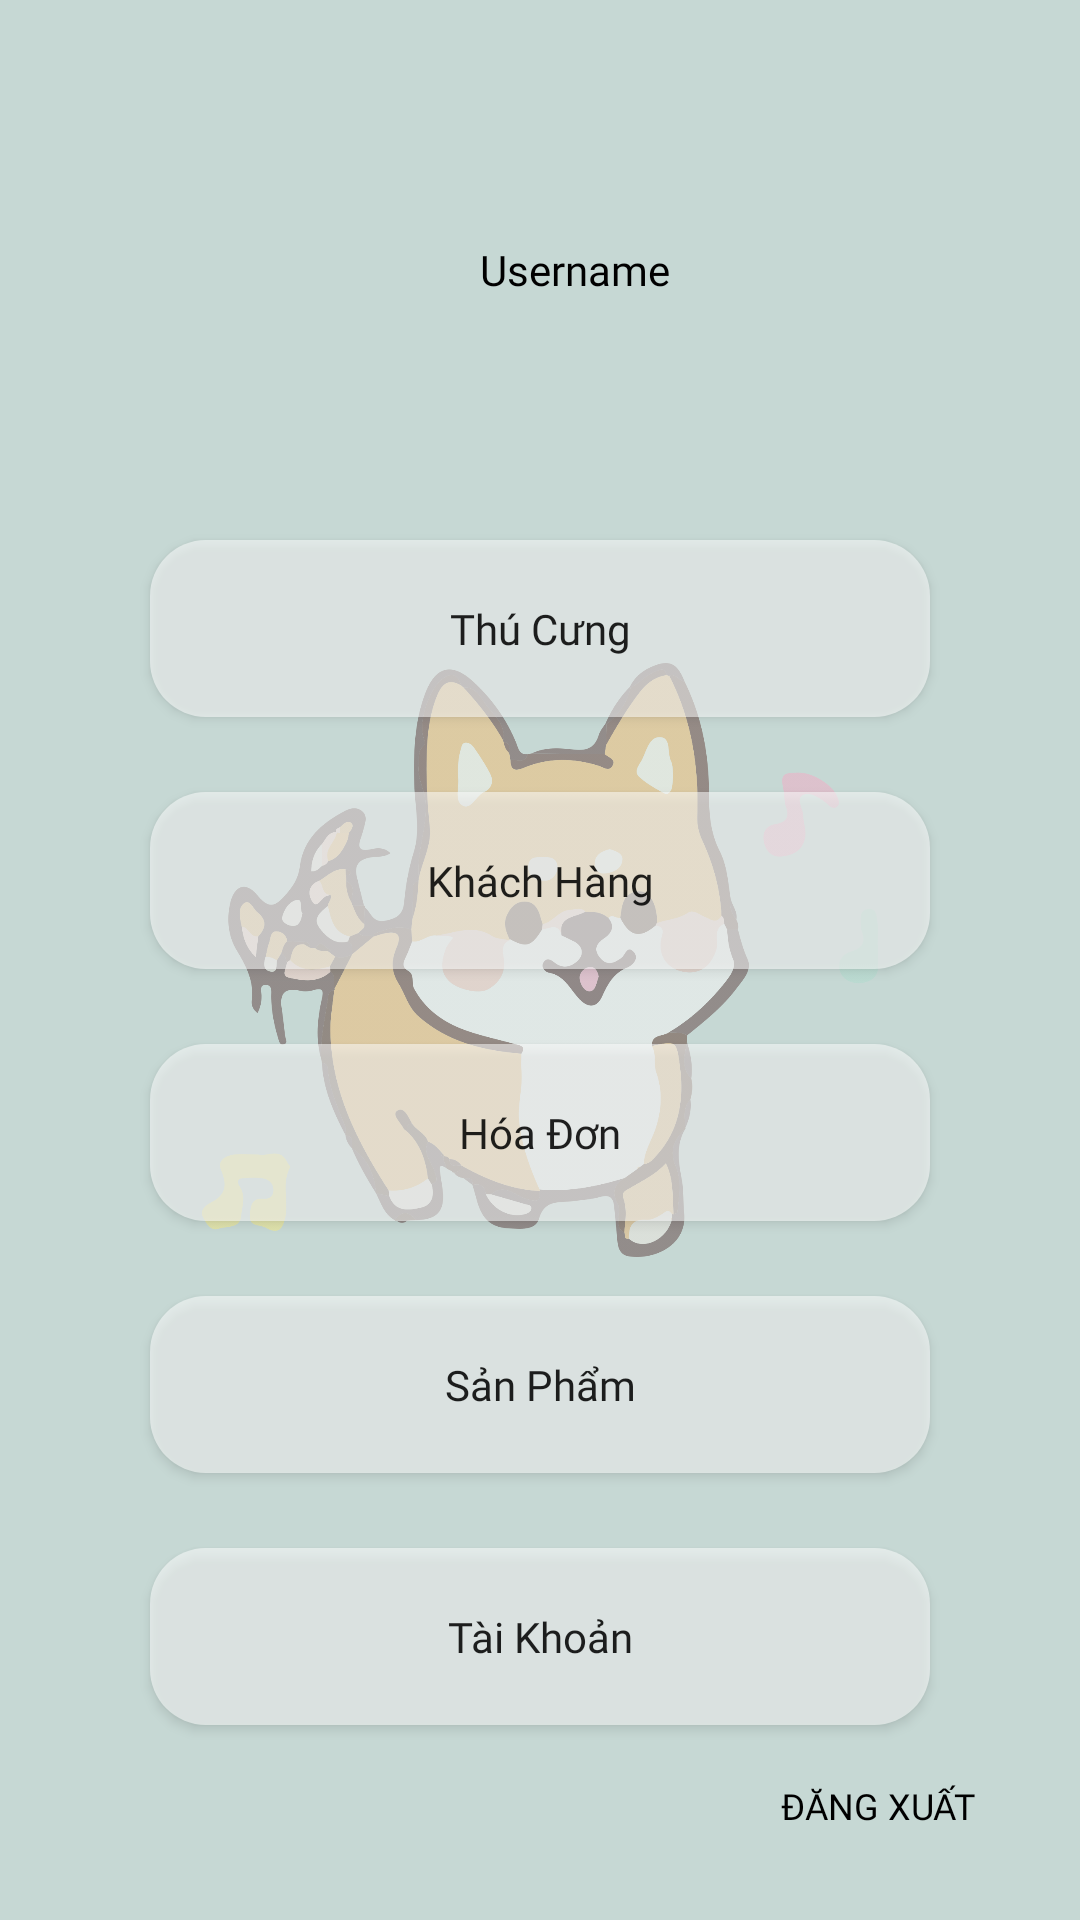

Reconstruct the res/layout file that produces this screen, plus the resources it refers to.
<!-- AndroidManifest.xml: application theme Theme.Design.Light.NoActionBar -->
<!-- res/layout/navigation_bar.xml -->
<?xml version="1.0" encoding="utf-8"?>
<com.google.android.material.navigation.NavigationView xmlns:android="http://schemas.android.com/apk/res/android"
    xmlns:app="http://schemas.android.com/apk/res-auto"
    xmlns:tools="http://schemas.android.com/tools"
    android:id="@+id/new_nav"
    android:layout_width="match_parent"
    android:layout_height="match_parent"
    android:layout_gravity="start"
    android:background="#C6D8D4">

    <ImageView
        android:layout_width="match_parent"
        android:layout_height="match_parent"
        android:layout_marginStart="40dp"
        android:layout_marginTop="80dp"
        android:layout_marginEnd="40dp"
        android:layout_marginBottom="80dp"
        android:src="@drawable/background_nav"
        app:layout_constraintBottom_toBottomOf="parent"
        app:layout_constraintEnd_toEndOf="parent"
        app:layout_constraintStart_toStartOf="parent"
        app:layout_constraintTop_toTopOf="parent" />

    <LinearLayout
        android:layout_width="match_parent"
        android:layout_height="match_parent"
        android:orientation="vertical">

        <LinearLayout
            android:layout_width="wrap_content"
            android:layout_height="wrap_content"
            android:layout_marginLeft="50dp"
            android:layout_marginTop="40dp"
            android:layout_marginBottom="40dp"
            android:orientation="horizontal">

            <ImageView
                android:layout_width="100dp"
                android:layout_height="100dp"
                android:gravity="center"
                android:src="@drawable/tai_khoan" />

            <TextView
                android:id="@+id/tvName"
                android:layout_width="match_parent"
                android:layout_height="wrap_content"
                android:layout_gravity="center"
                android:layout_marginLeft="10dp"
                android:fontFamily="@font/montserrat"
                android:text="Username"
                android:textColor="@color/black"
                android:textSize="14sp" />

        </LinearLayout>

        <Button
            android:id="@+id/btnThuCung"
            android:layout_width="match_parent"
            android:layout_height="wrap_content"
            android:layout_gravity="center"
            android:layout_marginLeft="50dp"
            android:layout_marginRight="50dp"
            android:background="@drawable/custom_button_taikhoan"
            android:fontFamily="@font/montserrat"
            android:gravity="center"
            android:onClick="onClickPet"
            android:paddingTop="20dp"
            android:paddingBottom="20dp"
            android:text="Thú Cưng"
            android:textAllCaps="false"
            android:textSize="14sp" />

        <Button
            android:id="@+id/btnKhachHang"
            android:layout_width="match_parent"
            android:layout_height="wrap_content"
            android:layout_gravity="center"
            android:layout_marginLeft="50dp"
            android:layout_marginTop="25dp"
            android:layout_marginRight="50dp"
            android:background="@drawable/custom_button_taikhoan"
            android:fontFamily="@font/montserrat"
            android:gravity="center"
            android:onClick="onClickKhachHang"
            android:paddingTop="20dp"
            android:paddingBottom="20dp"
            android:text="Khách Hàng"
            android:textAllCaps="false"
            android:textSize="14sp" />

        <Button
            android:id="@+id/btnHoaDon"
            android:layout_width="match_parent"
            android:layout_height="wrap_content"
            android:layout_gravity="center"
            android:layout_marginLeft="50dp"
            android:layout_marginTop="25dp"
            android:layout_marginRight="50dp"
            android:background="@drawable/custom_button_taikhoan"
            android:fontFamily="@font/montserrat"
            android:gravity="center"
            android:onClick="onClickHoaDon"
            android:paddingTop="20dp"
            android:paddingBottom="20dp"
            android:text="Hóa Đơn"
            android:textAllCaps="false"
            android:textSize="14sp" />

        <Button
            android:id="@+id/btnSanPham"
            android:layout_width="match_parent"
            android:layout_height="wrap_content"
            android:layout_gravity="center"
            android:layout_marginLeft="50dp"
            android:layout_marginTop="25dp"
            android:layout_marginRight="50dp"
            android:background="@drawable/custom_button_taikhoan"
            android:fontFamily="@font/montserrat"
            android:gravity="center"
            android:onClick="onClickSanPham"
            android:paddingTop="20dp"
            android:paddingBottom="20dp"
            android:text="Sản Phẩm"
            android:textAllCaps="false"
            android:textSize="14sp" />

        <Button
            android:id="@+id/btnTaiKhoan"
            android:layout_width="match_parent"
            android:layout_height="wrap_content"
            android:layout_gravity="center"
            android:layout_marginLeft="50dp"
            android:layout_marginTop="25dp"
            android:layout_marginRight="50dp"
            android:background="@drawable/custom_button_taikhoan"
            android:fontFamily="@font/montserrat"
            android:gravity="center"
            android:onClick="onClickTaiKhoan"
            android:paddingTop="20dp"
            android:paddingBottom="20dp"
            android:text="Tài Khoản"
            android:textAllCaps="false"
            android:textSize="14sp" />

        <androidx.constraintlayout.widget.ConstraintLayout
            android:layout_width="match_parent"
            android:layout_height="match_parent"
            android:layout_gravity="end"
            tools:ignore="RedundantNamespace">

            <TextView
                android:id="@+id/btnDangXuat"
                android:layout_width="wrap_content"
                android:layout_height="wrap_content"
                android:layout_marginEnd="20dp"
                android:layout_marginBottom="15dp"
                android:fontFamily="@font/montserrat"
                android:onClick="logOut"
                android:padding="15dp"
                android:text="Đăng Xuất"
                android:textAllCaps="true"
                android:textColor="@color/black"
                android:textSize="12sp"
                app:layout_constraintBottom_toBottomOf="parent"
                app:layout_constraintEnd_toEndOf="parent" />
        </androidx.constraintlayout.widget.ConstraintLayout>

    </LinearLayout>
</com.google.android.material.navigation.NavigationView>
<!-- resources referenced by this layout -->
<resources>
  <color name="black">#FF000000</color>
  <!-- drawable background_nav: png bitmap (drawable, 198320 bytes) -->
  <!-- drawable custom_button_taikhoan (drawable) -->
  <?xml version="1.0" encoding="utf-8"?>
  <shape
      xmlns:android="http://schemas.android.com/apk/res/android"
      android:shape="rectangle">
      <solid android:color="#88FFFFFF"/>
      <corners android:radius="18.5dp"/>
  </shape>
</resources>
